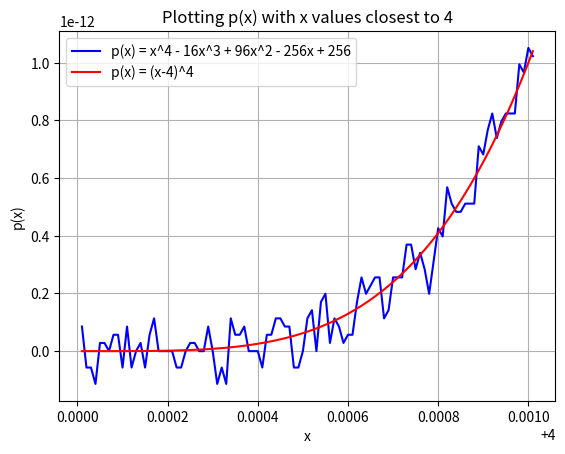

The matplotlib source for this figure:
# -*- coding: utf-8 -*-
"""
Created on Sun Sep 15 15:33:46 2024

[redacted]
"""

import matplotlib.pyplot as plt
import numpy as np


'''
The coefficients of p(x) = x^4 - 16x^3 + 96x^2 - 256x + 256.
'''
poly_coeff = [1,-16,96,-256,256] 

'''
The function p(x) = (x-4)^4
'''
def p_of_x(x):
    return (x-4)**4


'''
The x-values that will be used to evaluate p(x).
The x-values are 4.00001, 4.00002, ...., 4.00101,
i.e. the values from 4.00001-4.00101, 
increasing by .00001 each time.
'''
x_values = np.linspace(4.00001, 4.00101, 101) 

'''
Next, we need to evaluate p(x) at each x 
and save the values so that we can graph them.
'''

p_eval = np.polyval(poly_coeff, x_values)

p_of_x_eval = p_of_x(x_values)

'''
Lastly, we need to plot these numbers.
'''

plt.plot(x_values, p_eval, label =  "p(x) = x^4 - 16x^3 + 96x^2 - 256x + 256", color = "blue")
plt.plot(x_values, p_of_x_eval, label =  "p(x) = (x-4)^4", color = "red")
plt.xlabel("x")
plt.ylabel("p(x)")
plt.title("Plotting p(x) with x values closest to 4")
plt.legend()
plt.grid(True)
plt.show()


